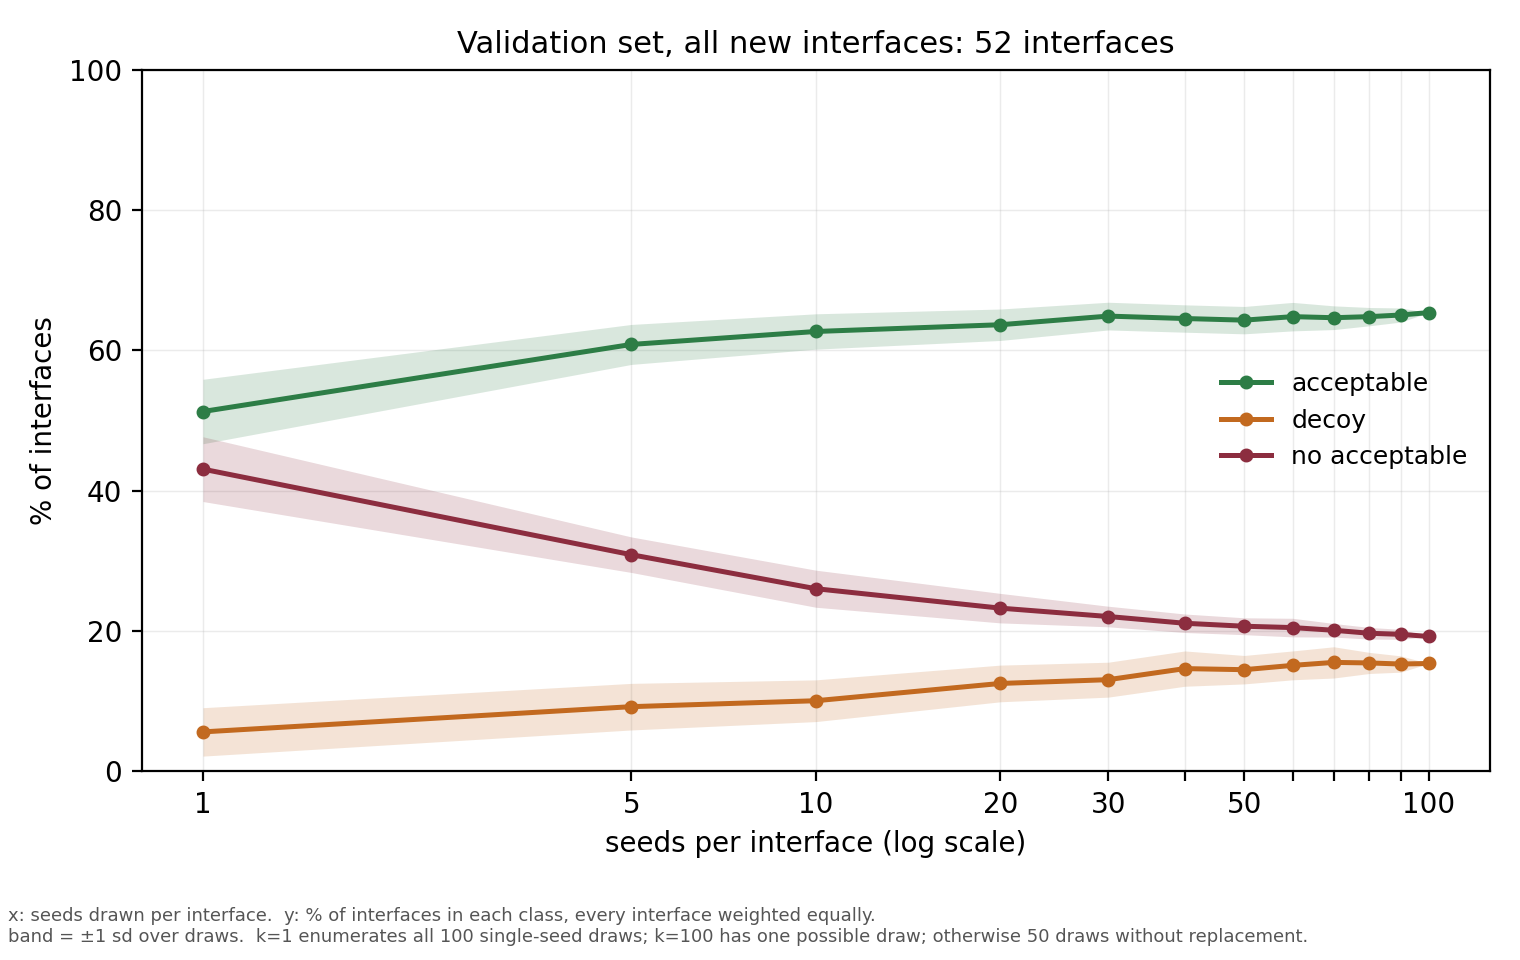

Values plotted in this chart, from the file beside it:
seeds, draws, acceptable, acceptable sd, decoy, decoy sd, no acceptable, no acceptable sd
1, 100, 0.5129, 0.0459, 0.0563, 0.0345, 0.4308, 0.0461
5, 50, 0.6085, 0.0285, 0.0923, 0.0332, 0.3088, 0.0253
10, 50, 0.6269, 0.0252, 0.1008, 0.0297, 0.2604, 0.0264
20, 50, 0.6365, 0.0224, 0.1254, 0.0261, 0.2327, 0.021
30, 50, 0.6488, 0.0197, 0.1308, 0.0249, 0.2208, 0.0147
40, 50, 0.6454, 0.0195, 0.1465, 0.0251, 0.2112, 0.0132
50, 50, 0.6431, 0.0195, 0.145, 0.0203, 0.2069, 0.012
60, 50, 0.6481, 0.0203, 0.1512, 0.0206, 0.205, 0.0132
70, 50, 0.6465, 0.0169, 0.1554, 0.0223, 0.2012, 0.0097
80, 50, 0.6481, 0.013, 0.1546, 0.015, 0.1969, 0.0083
90, 50, 0.6504, 0.01, 0.1531, 0.0116, 0.1954, 0.0071
100, 1, 0.6538, 0.0, 0.1538, 0.0, 0.1923, 0.0
